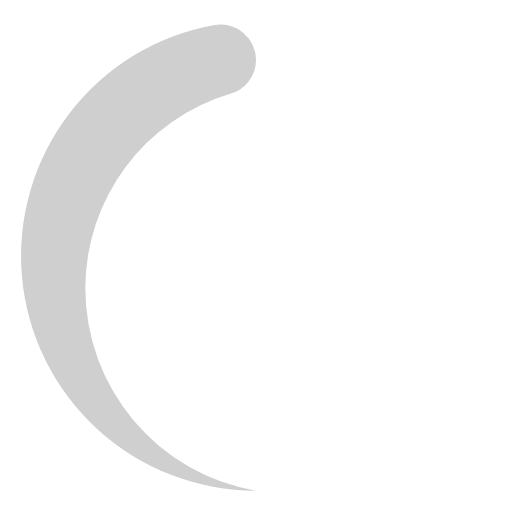
t = 0.00 s
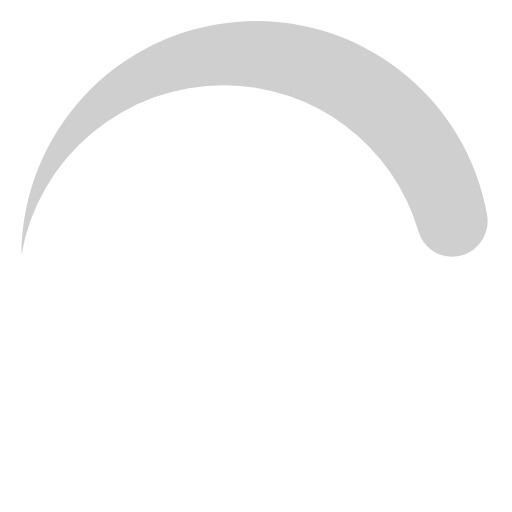
t = 0.19 s
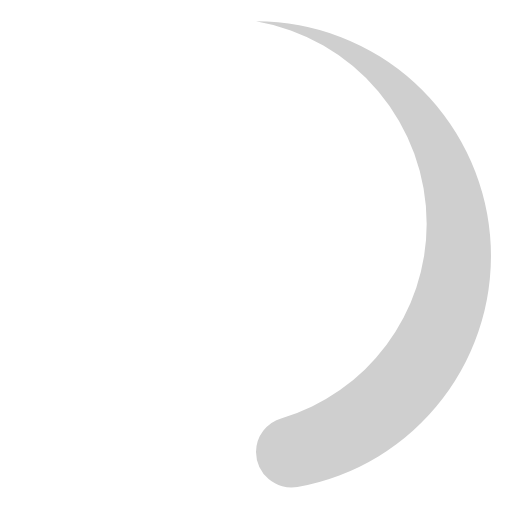
t = 0.38 s
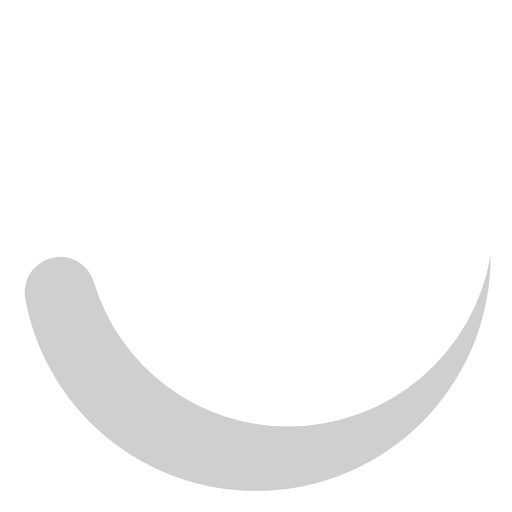
t = 0.56 s

The animated SVG that drew these frames (rendered in a browser with its animation timeline set to each time). Animation: 1 SMIL element (animateTransform=1); one cycle of 0.75 s, repeats indefinitely.

<svg xmlns="http://www.w3.org/2000/svg" width="64" height="64" viewBox="0 0 24 24"><path fill="#cfcfcf" d="M12,23a9.63,9.63,0,0,1-8-9.5,9.51,9.51,0,0,1,6.79-9.1A1.66,1.66,0,0,0,12,2.81h0a1.67,1.67,0,0,0-1.94-1.64A11,11,0,0,0,12,23Z"><animateTransform attributeName="transform" dur="0.75s" repeatCount="indefinite" type="rotate" values="0 12 12;360 12 12"/></path></svg>